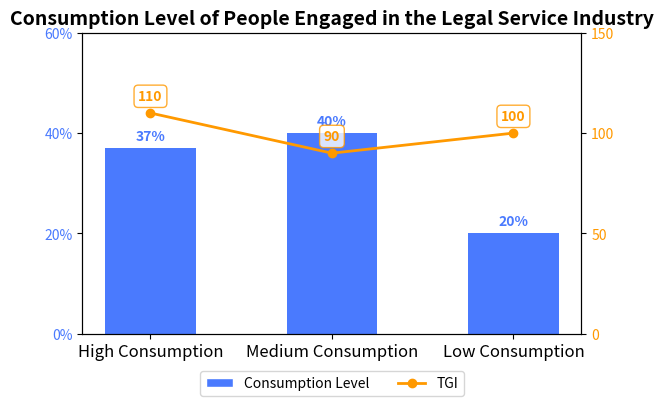

Write Python code to recreate this figure.
import matplotlib.pyplot as plt
import numpy as np
from matplotlib.ticker import MultipleLocator, PercentFormatter  # Import PercentFormatter
from matplotlib.patches import Patch
from matplotlib.lines import Line2D

# Data
categories = ['High Consumption', 'Medium Consumption', 'Low Consumption']
consumption_level = [37, 40, 20]
tgi_values = [110, 90, 100]

x = np.arange(len(categories))

# Create the chart
fig, ax1 = plt.subplots(figsize=(6, 5), dpi=100)

# Plot the consumption level bar chart
bar_plot = ax1.bar(categories, consumption_level, color='#4A7AFE', width=0.5)
ax1.set_ylim([0, 60])
ax1.tick_params(axis='y', labelcolor='#4A7AFE', labelsize=10)
ax1.set_xticks(x)
ax1.set_xticklabels(categories, fontsize=12)

# Set the left y - axis to percentage format and remove the y - axis label
ax1.yaxis.set_major_formatter(PercentFormatter(xmax=100, decimals=0))
ax1.yaxis.set_major_locator(MultipleLocator(20))

# Create a second y - axis to plot the TGI line chart
ax2 = ax1.twinx()
line_plot = ax2.plot(categories, tgi_values, color='#FF9900', marker='o', linewidth=2)
ax2.set_ylim(0, 150)
ax2.tick_params(axis='y', labelcolor='#FF9900', labelsize=10)

# Set the tick interval for the right y - axis and remove the y - axis label
ax2.yaxis.set_major_locator(MultipleLocator(50))

# Add a title
plt.title('Consumption Level of People Engaged in the Legal Service Industry', fontsize=14, fontweight='bold')

# Add data labels to the bar chart
for i, rect in enumerate(bar_plot):
    height = rect.get_height()
    ax1.text(rect.get_x() + rect.get_width()/2., height + 1,
             f'{consumption_level[i]}%',
             ha='center', va='bottom', fontsize=10, color='#4A7AFE', fontweight='bold')

# Add data labels to the line chart
for i, (x_val, y_val) in enumerate(zip(categories, tgi_values)):
    ax2.annotate(f'{y_val}',
                xy=(x_val, y_val),
                xytext=(0, 7),  # Vertical offset
                textcoords='offset points',
                ha='center', va='bottom',
                fontsize=10,
                color='#FF9900',
                fontweight='bold',
                bbox=dict(boxstyle='round,pad=0.3', fc='white', ec='#FF9900', alpha=0.8))

# Combine the legends and adjust the position to below the chart
legend_items = [
    Patch(facecolor='#4A7AFE', edgecolor='w', label='Consumption Level'),
    Line2D([0], [0], color='#FF9900', marker='o', linestyle='-', 
           label='TGI', linewidth=2, markersize=6)
]

ax1.legend(handles=legend_items, loc='upper center', bbox_to_anchor=(0.5, -0.1), 
           ncol=2, fontsize=10)

# Optimize the layout
plt.tight_layout(rect=[0, 0.1, 1, 0.95])

# Display the chart
plt.show()
